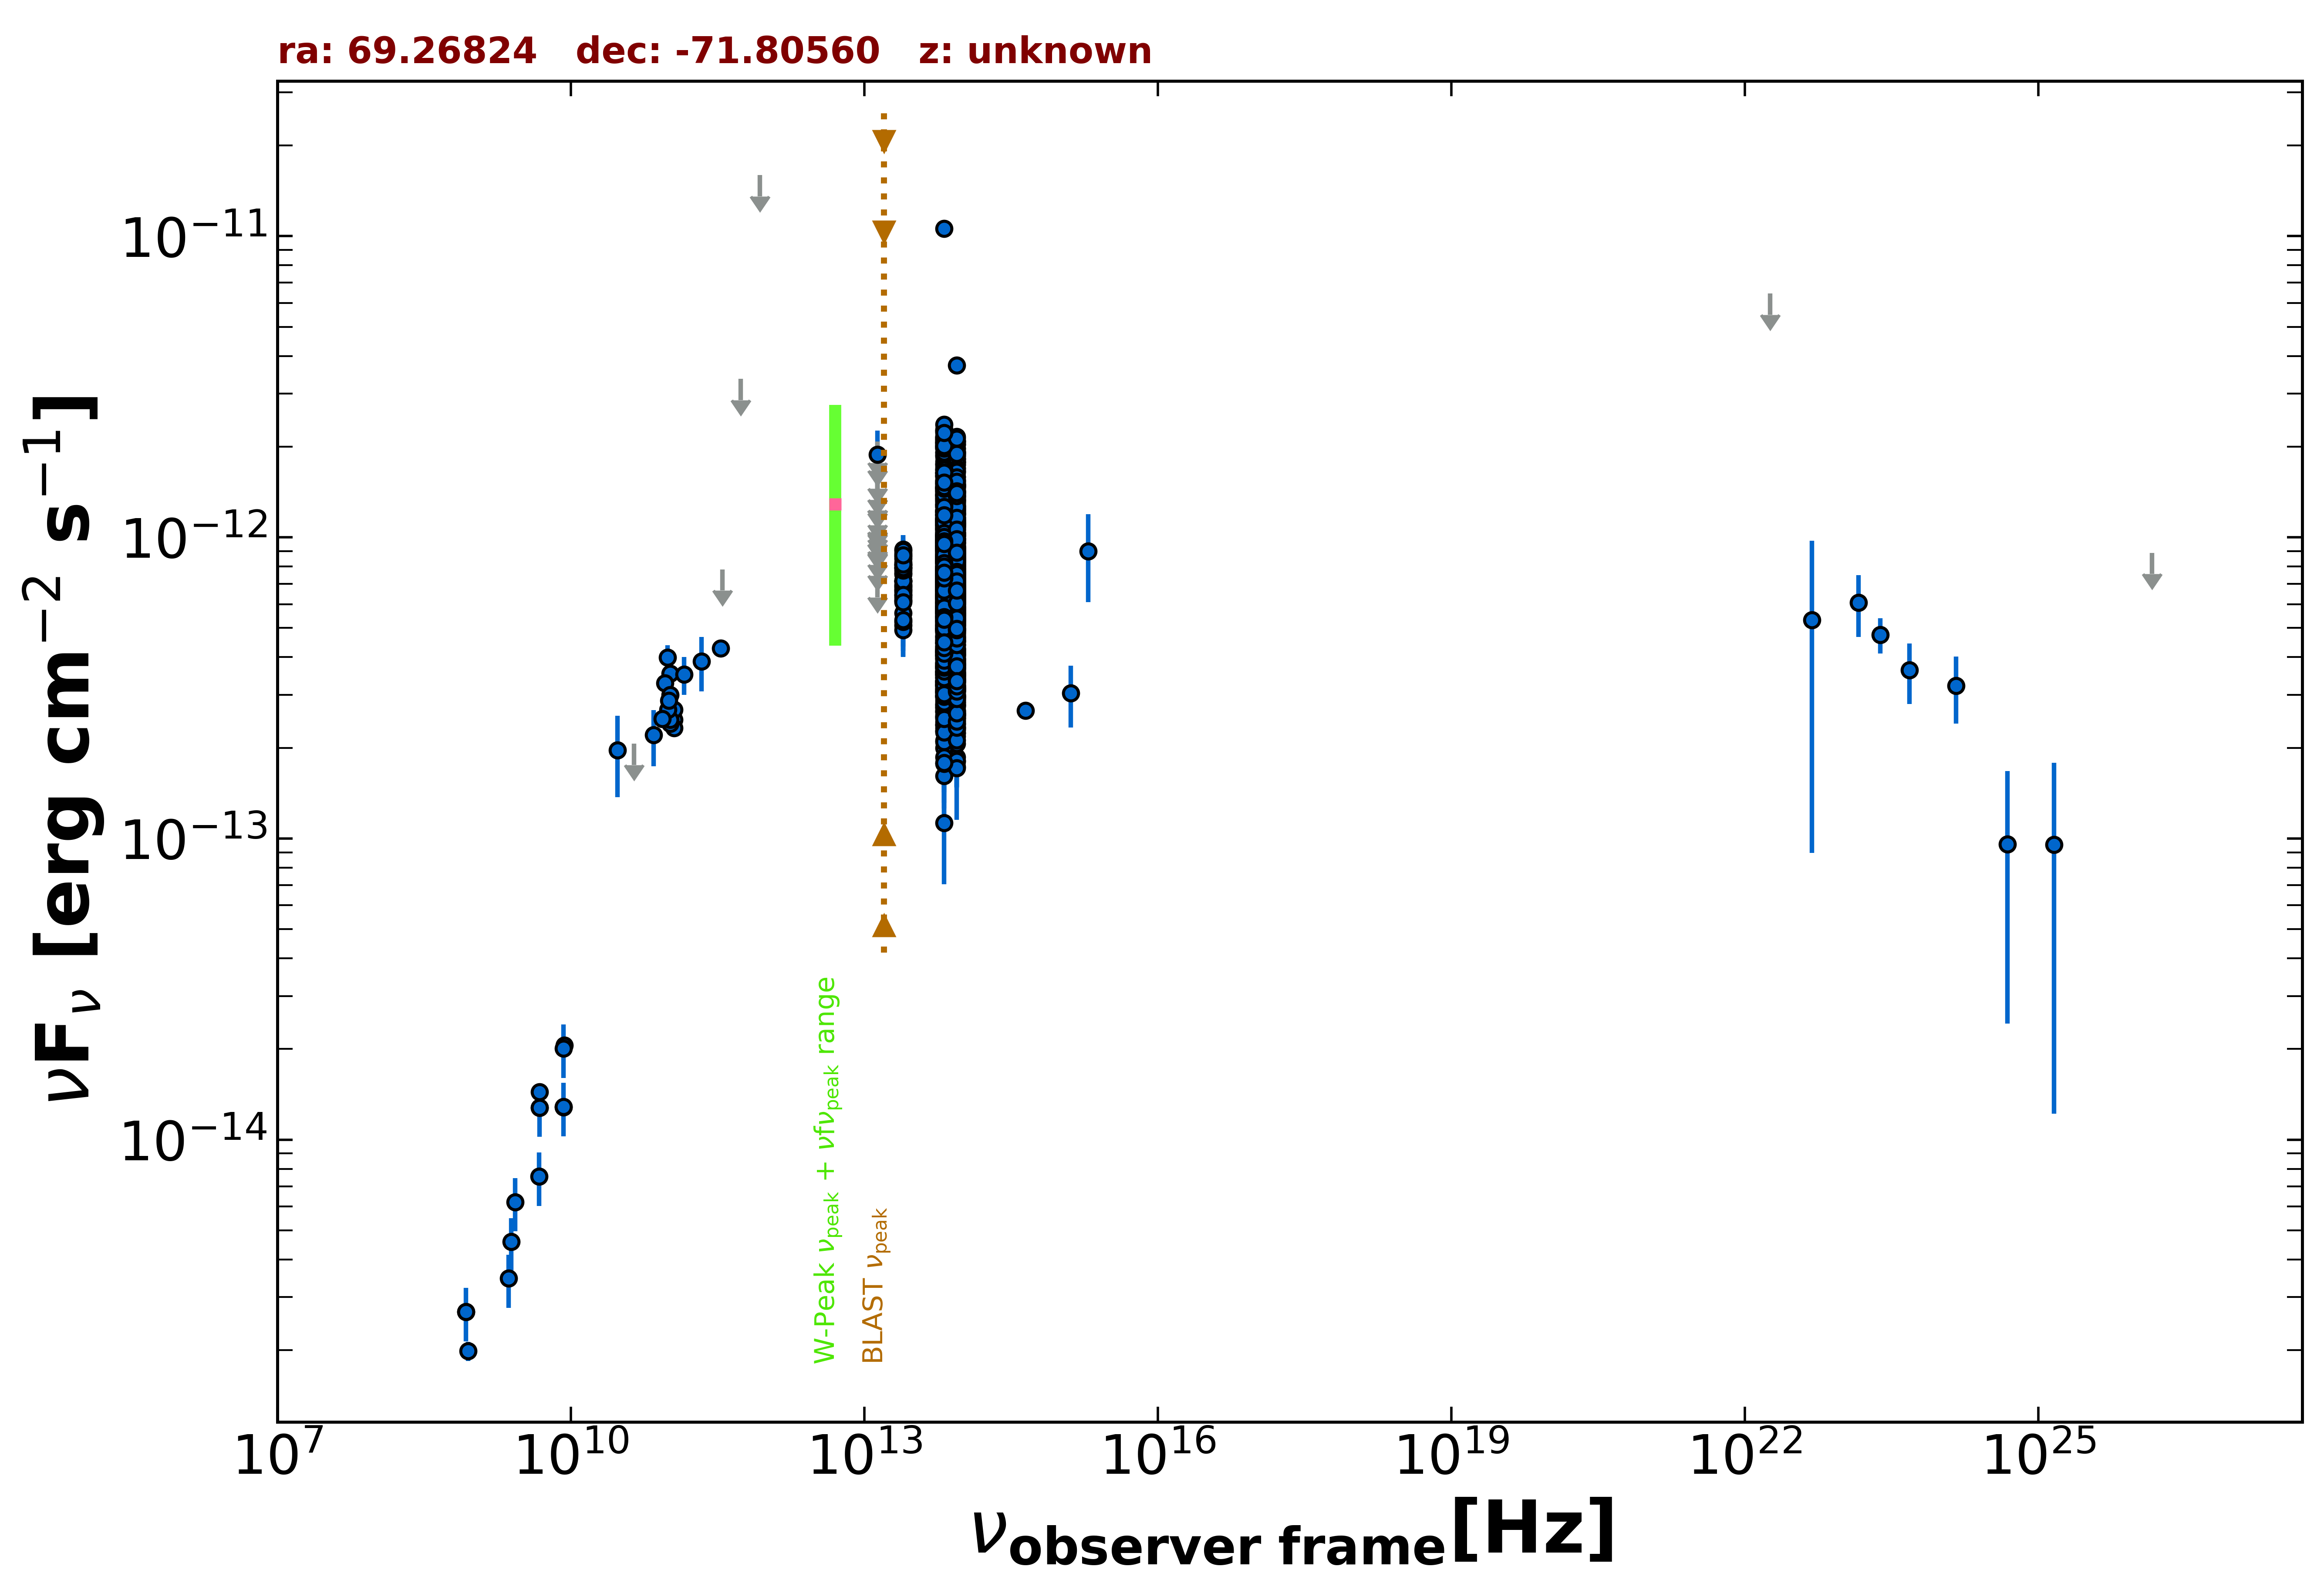

Data behind this chart, as committed beside it:
freq., flux, err_flux, MJD_start, MJD_end, flag, catalog, reference
8.870e+08, 1.986e-15, 1.440e-16, 55000, 55000, , RACS, Hale et al. 2021  PASA  38  e058
8.430e+08, 2.678e-15, 8.100e-17, 55000, 55000, , SUMSS, Manch et al. 2003  MNRAS  342  1117
4.800e+09, 1.277e-14, 3.850e-16, 55000, 55000, , ATPMN, McConnell et al. 2012  MNRAS  422  1527
8.600e+09, 2.055e-14, 1.290e-15, 55000, 55000, , ATPMN, McConnell et al. 2012  MNRAS  422  1527
8.400e+09, 1.284e-14, 0.000e+00, 55000, 55000, , CRATES, Healey et al. 2007  ApJS  171  61
4.800e+09, 1.440e-14, 8.200e-16, 55000, 55000, , PMN, Griffith et al. 1993-1996  VizieR  VIII/…
9.746e+10, 3.996e-13, 3.900e-14, 57309, 57309, , ALMA, Bonato et al. 2019  MNRAS  485  1188
1.035e+11, 3.529e-13, 1.760e-14, 57356, 57356, , ALMA, Bonato et al. 2019  MNRAS  485  1188
9.150e+10, 3.285e-13, 1.650e-14, 57356, 57356, , ALMA, Bonato et al. 2019  MNRAS  485  1188
1.035e+11, 3.001e-13, 2.855e-14, 57361, 57361, , ALMA, Bonato et al. 2019  MNRAS  485  1188
1.136e+11, 2.481e-13, 1.235e-14, 57754, 57754, , ALMA, Bonato et al. 2019  MNRAS  485  1188
1.136e+11, 2.324e-13, 1.155e-14, 57754, 57754, , ALMA, Bonato et al. 2019  MNRAS  485  1188
1.136e+11, 2.677e-13, 1.340e-14, 57757, 57757, , ALMA, Bonato et al. 2019  MNRAS  485  1188
1.032e+11, 2.407e-13, 1.205e-14, 57763, 57763, , ALMA, Bonato et al. 2019  MNRAS  485  1188
1.032e+11, 2.480e-13, 1.240e-14, 57764, 57764, , ALMA, Bonato et al. 2019  MNRAS  485  1188
3.398e+11, 4.281e-13, 2.035e-14, 58074, 58074, , ALMA, Bonato et al. 2019  MNRAS  485  1188
9.820e+10, 2.681e-13, 1.375e-14, 58074, 58074, , ALMA, Bonato et al. 2019  MNRAS  485  1188
8.620e+10, 2.500e-13, 1.295e-14, 58074, 58074, , ALMA, Bonato et al. 2019  MNRAS  485  1188
3.000e+10, 1.963e-13, 5.905e-14, 55000, 55000, , PCNT, The Planck Collaboration 2018  A&A  619 …
4.400e+10, 2.067e-13, 0.000e+00, 55000, 55000, UL, PCNT, The Planck Collaboration 2018  A&A  619 …
7.000e+10, 2.204e-13, 4.665e-14, 55000, 55000, , PCNT, The Planck Collaboration 2018  A&A  619 …
1.000e+11, 2.869e-13, 3.935e-14, 55000, 55000, , PCNT, The Planck Collaboration 2018  A&A  619 …
1.430e+11, 3.502e-13, 5.060e-14, 55000, 55000, , PCNT, The Planck Collaboration 2018  A&A  619 …
2.170e+11, 3.872e-13, 7.935e-14, 55000, 55000, , PCNT, The Planck Collaboration 2018  A&A  619 …
3.530e+11, 7.827e-13, 0.000e+00, 55000, 55000, UL, PCNT, The Planck Collaboration 2018  A&A  619 …
5.450e+11, 3.360e-12, 0.000e+00, 55000, 55000, UL, PCNT, The Planck Collaboration 2018  A&A  619 …
8.570e+11, 1.594e-11, 0.000e+00, 55000, 55000, UL, PCNT, The Planck Collaboration 2018  A&A  619 …
8.817e+13, 5.827e-13, 2.450e-15, 55000, 55000, , UNWISE, Schlafly et al. 2019  ApJS  240  30
6.517e+13, 6.044e-13, 3.400e-15, 55000, 55000, , UNWISE, Schlafly et al. 2019  ApJS  240  30
8.817e+13, 4.921e-13, 1.175e-14, 55000, 55000, , WISE, Wright et al. 2010  AJ  140  1868
6.517e+13, 5.468e-13, 1.260e-14, 55000, 55000, , WISE, Wright et al. 2010  AJ  140  1868
2.498e+13, 7.164e-13, 2.705e-14, 55000, 55000, , WISE, Wright et al. 2010  AJ  140  1868
1.363e+13, 7.250e-13, 9.240e-14, 55000, 55000, , WISE, Wright et al. 2010  AJ  140  1868
8.817e+13, 4.805e-13, 2.745e-14, 56967, 56967, , NEOWISE, Mainzer et al. 2014  ApJ  792  30
6.517e+13, 4.860e-13, 4.215e-14, 56967, 56967, , NEOWISE, Mainzer et al. 2014  ApJ  792  30
8.817e+13, 2.819e-13, 2.730e-14, 56966, 56966, , NEOWISE, Mainzer et al. 2014  ApJ  792  30
6.517e+13, 3.241e-13, 3.680e-14, 56966, 56966, , NEOWISE, Mainzer et al. 2014  ApJ  792  30
8.817e+13, 9.551e-13, 5.035e-14, 56966, 56966, , NEOWISE, Mainzer et al. 2014  ApJ  792  30
6.517e+13, 8.587e-13, 4.270e-14, 56966, 56966, , NEOWISE, Mainzer et al. 2014  ApJ  792  30
8.817e+13, 3.945e-13, 2.950e-14, 56965, 56965, , NEOWISE, Mainzer et al. 2014  ApJ  792  30
6.517e+13, 5.275e-13, 3.985e-14, 56965, 56965, , NEOWISE, Mainzer et al. 2014  ApJ  792  30
8.817e+13, 5.624e-13, 3.680e-14, 56966, 56966, , NEOWISE, Mainzer et al. 2014  ApJ  792  30
6.517e+13, 5.632e-13, 4.985e-14, 56966, 56966, , NEOWISE, Mainzer et al. 2014  ApJ  792  30
8.817e+13, 1.139e-12, 3.650e-14, 56967, 56967, , NEOWISE, Mainzer et al. 2014  ApJ  792  30
6.517e+13, 1.101e-12, 4.850e-14, 56967, 56967, , NEOWISE, Mainzer et al. 2014  ApJ  792  30
8.817e+13, 6.731e-13, 3.350e-14, 56966, 56966, , NEOWISE, Mainzer et al. 2014  ApJ  792  30
6.517e+13, 6.466e-13, 5.125e-14, 56966, 56966, , NEOWISE, Mainzer et al. 2014  ApJ  792  30
8.817e+13, 8.189e-13, 4.225e-14, 56967, 56967, , NEOWISE, Mainzer et al. 2014  ApJ  792  30
6.517e+13, 8.715e-13, 4.895e-14, 56967, 56967, , NEOWISE, Mainzer et al. 2014  ApJ  792  30
8.817e+13, 5.692e-13, 2.885e-14, 56966, 56966, , NEOWISE, Mainzer et al. 2014  ApJ  792  30
6.517e+13, 4.978e-13, 5.190e-14, 56966, 56966, , NEOWISE, Mainzer et al. 2014  ApJ  792  30
8.817e+13, 4.747e-13, 2.710e-14, 56965, 56965, , NEOWISE, Mainzer et al. 2014  ApJ  792  30
6.517e+13, 5.080e-13, 4.450e-14, 56965, 56965, , NEOWISE, Mainzer et al. 2014  ApJ  792  30
8.817e+13, 7.510e-13, 3.115e-14, 56967, 56967, , NEOWISE, Mainzer et al. 2014  ApJ  792  30
6.517e+13, 7.970e-13, 4.625e-14, 56967, 56967, , NEOWISE, Mainzer et al. 2014  ApJ  792  30
8.817e+13, 5.922e-13, 3.220e-14, 56966, 56966, , NEOWISE, Mainzer et al. 2014  ApJ  792  30
6.517e+13, 6.697e-13, 5.065e-14, 56966, 56966, , NEOWISE, Mainzer et al. 2014  ApJ  792  30
8.817e+13, 8.411e-13, 3.255e-14, 56967, 56967, , NEOWISE, Mainzer et al. 2014  ApJ  792  30
6.517e+13, 8.423e-13, 4.115e-14, 56967, 56967, , NEOWISE, Mainzer et al. 2014  ApJ  792  30
8.817e+13, 7.199e-13, 3.515e-14, 56966, 56966, , NEOWISE, Mainzer et al. 2014  ApJ  792  30
... 1,569 more rows
